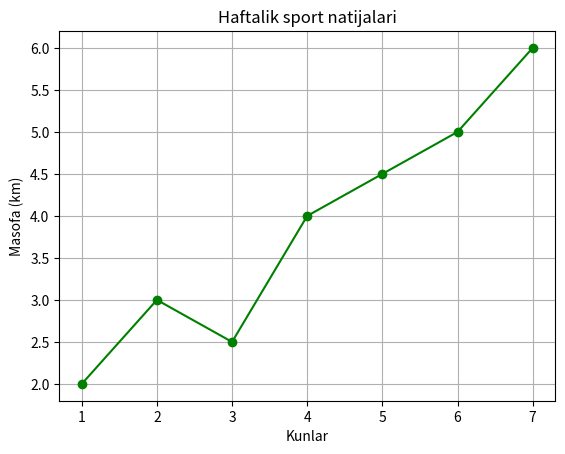

Here is the Python script that generated this plot:
import matplotlib.pyplot as plt

kunlar = [1, 2, 3, 4, 5, 6, 7]
masofa = [2, 3, 2.5, 4, 4.5, 5, 6]

plt.plot(kunlar, masofa, color="green", marker="o")

plt.title("Haftalik sport natijalari")
plt.xlabel("Kunlar")
plt.ylabel("Masofa (km)")

plt.grid()

plt.savefig("natija.png")
plt.show()
